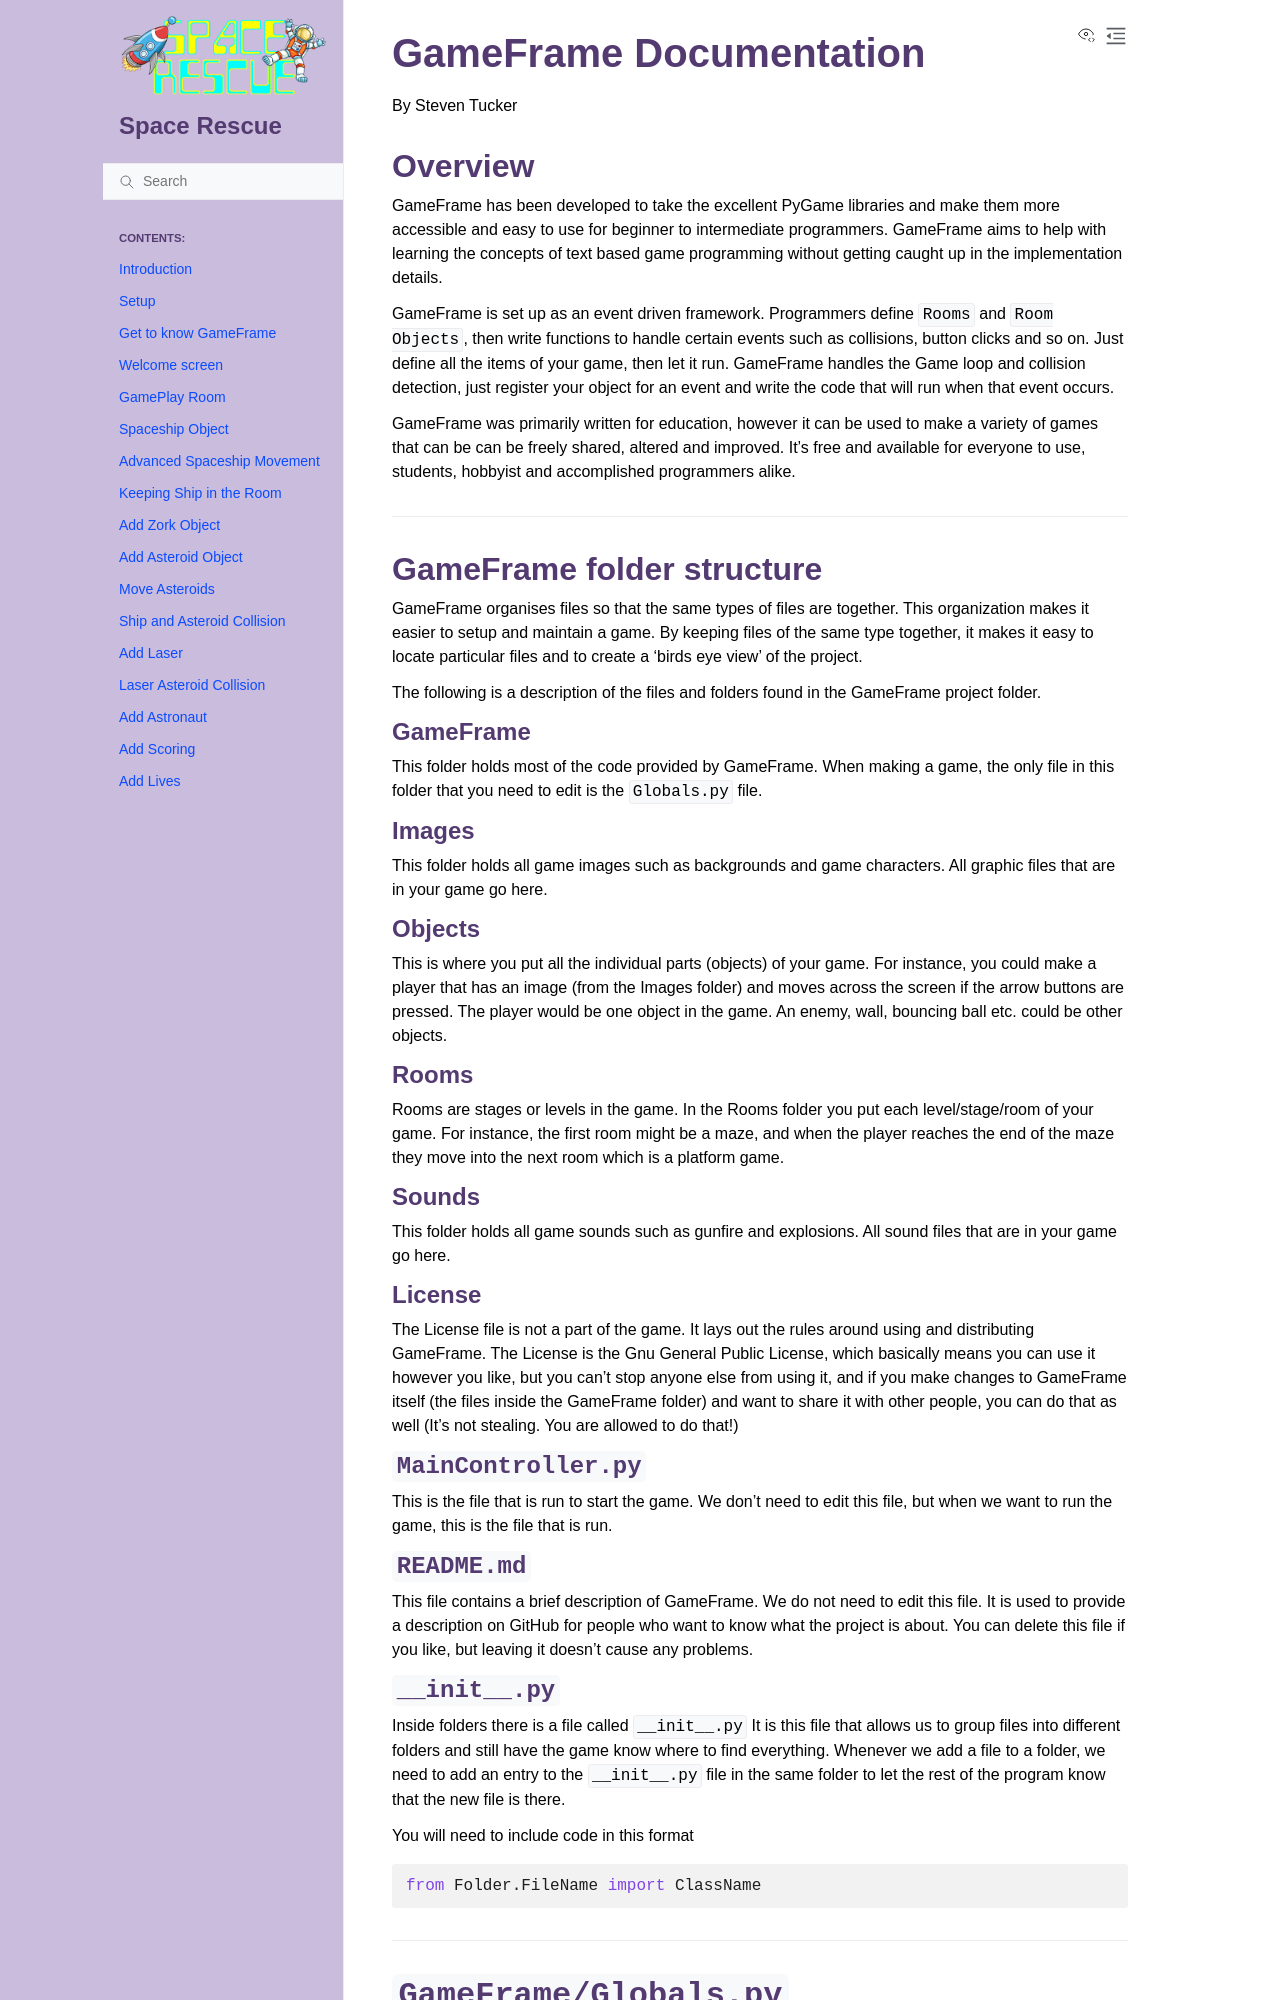

repository: DamoM73/space-rescue-tutorials · page: 99_documentation.html · generator: sphinx

# GameFrame Documentation

By Steven Tucker

## Overview

GameFrame has been developed to take the excellent PyGame libraries and make them more accessible and easy to use for beginner to intermediate programmers. GameFrame aims to help with learning the concepts of text based game programming without getting caught up in the implementation details.

GameFrame is set up as an event driven framework. Programmers define `Rooms` and `Room Objects`, then write functions to handle certain events such as collisions, button clicks and so on. Just define all the items of your game, then let it run. GameFrame handles the Game loop and collision detection, just register your object for an event and write the code that will run when that event occurs.

GameFrame was primarily written for education, however it can be used to make a variety of games that can be can be freely shared, altered and improved. It's free and available for everyone to use, students, hobbyist and accomplished programmers alike.

---

## GameFrame folder structure

GameFrame organises files so that the same types of files are together. This organization makes it easier to setup and maintain a game. By keeping files of the same type together, it makes it easy to locate particular files and to create a 'birds eye view' of the project.

The following is a description of the files and folders found in the GameFrame project folder.

### GameFrame

This folder holds most of the code provided by GameFrame. When making a game, the only file in this folder that you need to edit is the `Globals.py` file.

### Images

This folder holds all game images such as backgrounds and game characters. All graphic files that are in your game go here.

### Objects

This is where you put all the individual parts (objects) of your game. For instance, you could make a player that has an image (from the Images folder) and moves across the screen if the arrow buttons are pressed. The player would be one object in the game. An enemy, wall, bouncing ball etc. could be other objects.

### Rooms

Rooms are stages or levels in the game. In the Rooms folder you put each level/stage/room of your game. For instance, the first room might be a maze, and when the player reaches the end of the maze they move into the next room which is a platform game.

### Sounds

This folder holds all game sounds such as gunfire and explosions. All sound files that are in your game go here.

### License

The License file is not a part of the game. It lays out the rules around using and distributing GameFrame. The License is the Gnu General Public License, which basically means you can use it however you like, but you can't stop anyone else from using it, and if you make changes to GameFrame itself (the files inside the GameFrame folder) and want to share it with other people, you can do that as well (It's not stealing. You are allowed to do that!)
